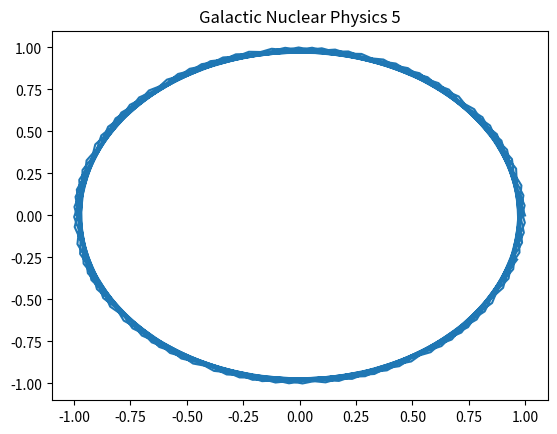

Python code for this plot:
import numpy as np
import matplotlib.pyplot as plt
# Physics simulation 5
t = np.linspace(0, 10, 100)
plt.plot(np.cos(t*5), np.sin(t*5))
plt.title('Galactic Nuclear Physics 5')
